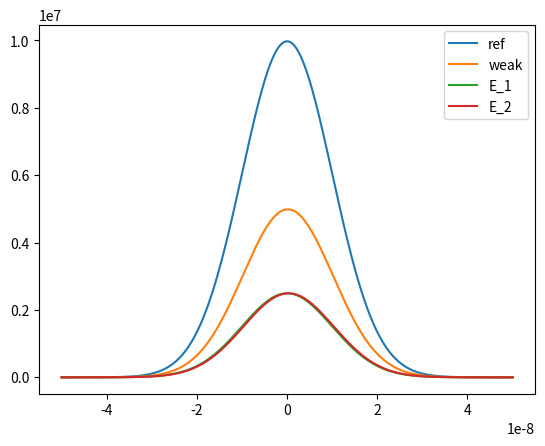

Reproduce this figure in Python.
import numpy as np
from scipy.constants import c
from scipy.fft import fft, fftfreq
import matplotlib.pyplot as plt
import seaborn as sb

def pointeur(sigma, t, tau, wavelength):
    w = 2*np.pi*c/wavelength
    N = np.sqrt(1/(np.sqrt(2*np.pi)*sigma))
    g_t = N*np.exp(-np.square((t+tau)/(2*sigma)))
    return g_t*np.exp(-1j*w*(t+tau))

preselected_angle = np.pi/3
phi_x = 0
phi_y = 0
postselected_angle = np.pi/4

N = 1000000
largeur = 10e-9 #ns
v = 0.6*0.01 #m/s

wavelength_0 = 640e-9
w_0 = 2*np.pi*c/wavelength_0

d_min = -3*5
d_max = 3*5
distances = np.linspace(d_min, d_max, N)
time = np.linspace(d_min/c, d_max/c, N)

l1 = 0.1
l2 = 0.2
path_diff = l1 - l2
tau = path_diff/c

E_ref = pointeur(largeur, time, 0, wavelength_0)
E_1 = pointeur(largeur, time, 0, wavelength_0)*(1/4)
E_2 = pointeur(largeur, time, tau, wavelength_0)*(1/4)
E_weak = (1/np.sqrt(2))*(E_1+E_2)
E_ref = E_ref*(1/2)

I_ref = np.conjugate(E_ref)*E_ref
I_1 = (np.conjugate(E_1)*E_1)
I_2 = (np.conjugate(E_2)*E_2)
I_weak = np.conjugate(E_weak)*E_weak

plt.plot(time, I_ref, label='ref')
plt.plot(time, I_weak, label='weak')
plt.plot(time, I_1, label='E_1')
plt.plot(time, I_2, label='E_2')
plt.legend()
plt.show()

ref_idx = np.argmax(I_ref)
weak_idx = np.argmax(I_weak)

delay_tau = -time[weak_idx] + time[ref_idx]
print("you did", tau)
print("Temporal delay found to be:", 2*delay_tau)